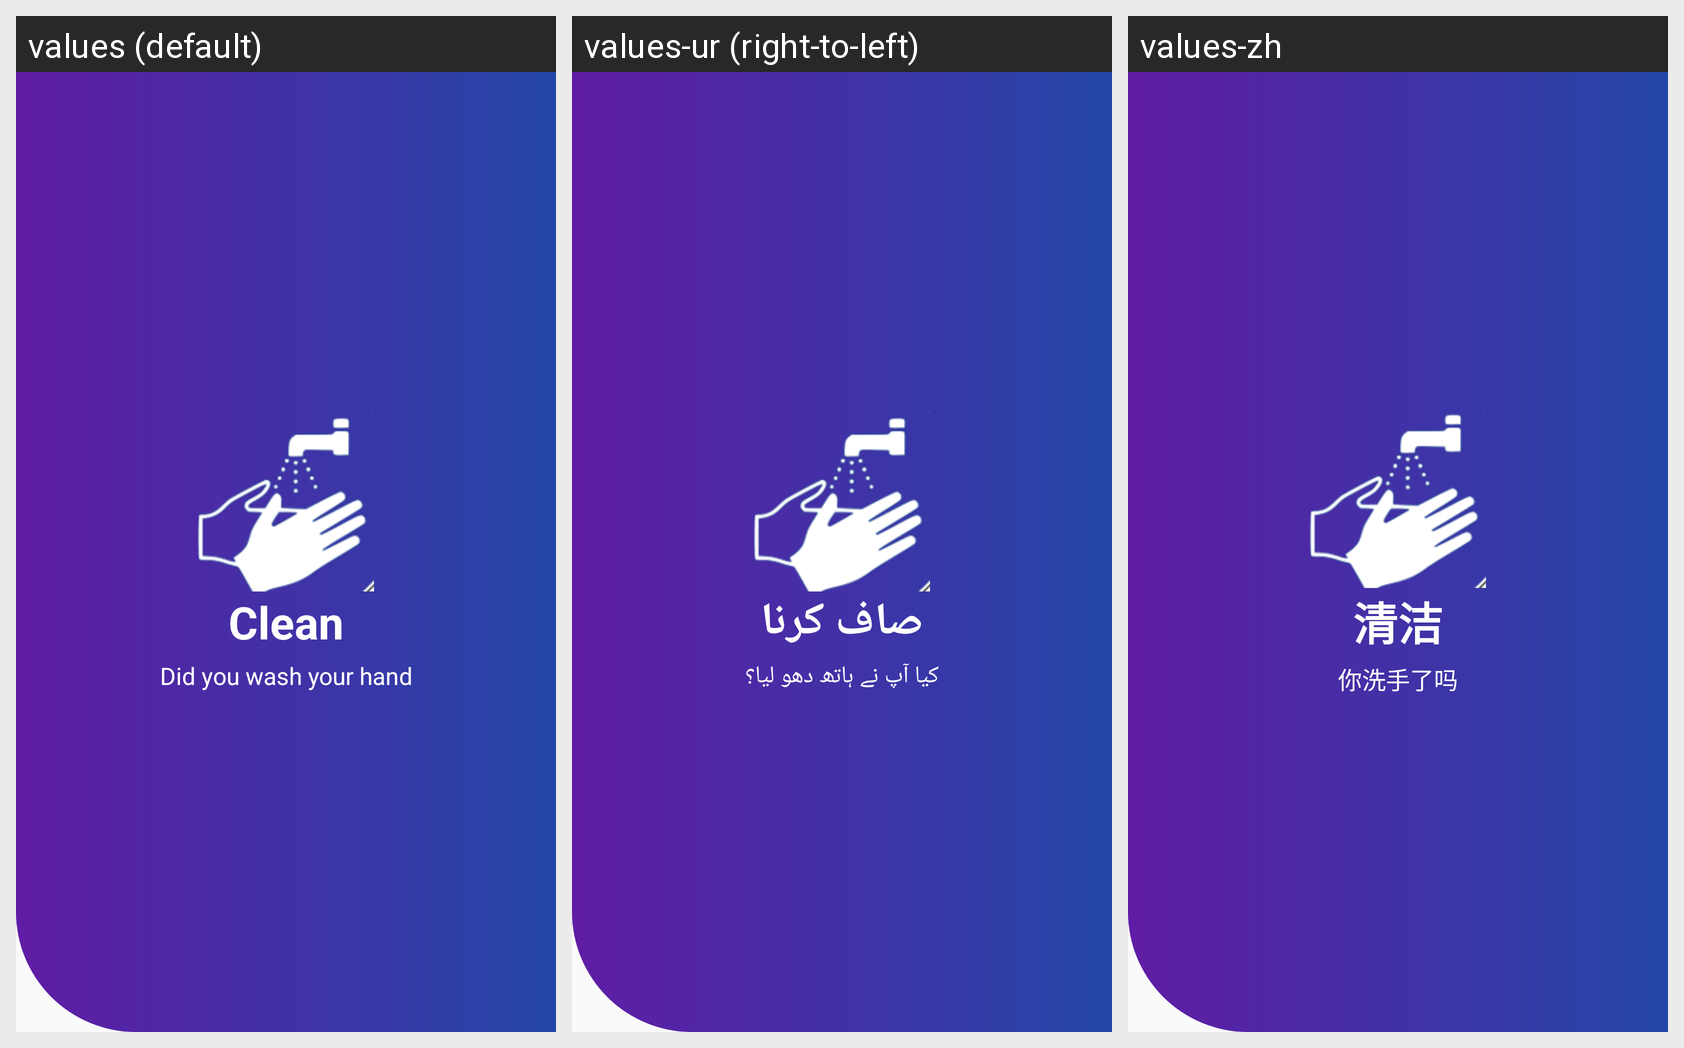

Here is an Android app screen in its default locale and in the app's own translations. Write out the translated-string differences for the strings that appear on this screen.
Android screen res/layout/home_slide2.xml rendered under 3 locales, left to right: values (default), values-ur (right-to-left), values-zh. Device: Nexus 5 (rendered at 1080×1920; each locale shown at half size, 540×960, under a caption strip naming it); theme AppTheme.
Strings drawn on this screen, with the default value and each locale's value (text and hints the layout hard-codes, and strings that could not be matched under every locale, appear in the picture but are not listed):

Clean
  values: Clean
  values-ur: صاف کرنا
  values-zh: 清洁

Clean_descr
  values: Did you wash your hand
  values-ur: کیا آپ نے ہاتھ دھو لیا؟
  values-zh: 你洗手了吗
